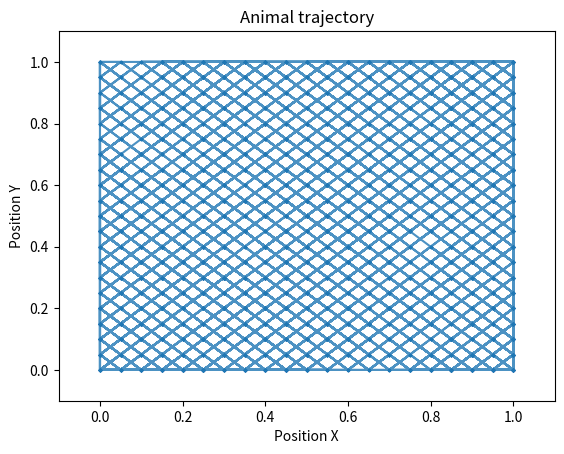
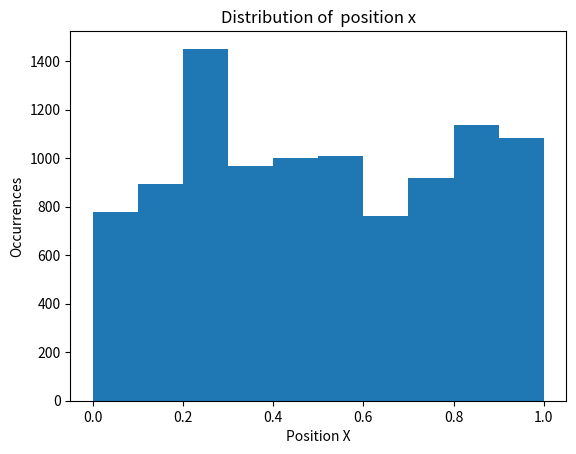

Write Python code to recreate these figures, in order.
import numpy as np
import pandas as pd
from matplotlib import pyplot as plt
import matplotlib

# %%

# Setting up the arena and the timeconda

timestamps = 10000  # Number of timestamps for which the stimulus is run

arena_size = 1  # Arena is a 1 x 1 unit square

# %%

# Setting up the animal
start_x = 0.5  # Starting position of the animal in x-axis
start_y = 0.5  # Starting position of the animal in x-axis

swim_number = [0]  # A list to store the swim number of the animal
animal_position_x = [start_x]  # A list to store the animal position in x-axis
animal_position_y = [start_y]  # A list to store the animal position in y-axis

threshold_right = 0.5  # Average left/right bias (x-axis)
threshold_up = 0.5  # Average up/down bias (y-axis)


# %%

# Simulate the animal movement
for t in np.arange(timestamps):  # going through every timestep using a for loop

    x_bias = np.random.uniform(0, 1)  # for every move the animal has a bias which decides animal goes to left or right
    y_bias = np.random.uniform(0, 1)  # for every move the animal has a bias which decides animal goes to up or down

    prev_position_x = animal_position_x[-1]  # storing old position in x-axis
    prev_position_y = animal_position_y[-1]  # storing old position in y-axis

    step_size_x = 0.05  # Speed of animal in x-axis
    step_size_y = 0.05  # Speed of animal in y-axis

    # step_size_x = np.random.normal(0.05, 0.01)
    # step_size_y = np.random.normal(0.05, 0.01)

    if x_bias > threshold_right:
        new_position_x = prev_position_x + step_size_x  # New position = Old position + step_right
    else:
        new_position_x = animal_position_x[-1] - step_size_x  # New position = Old position + step_left

    if y_bias > threshold_up:
        new_position_y = animal_position_y[-1] + step_size_y  # New position = Old position + step_up
    else:
        new_position_y = animal_position_y[-1] - step_size_y  # New position = Old position + step

    # Make sure the animal is within the arena
    new_position_x = max(0, min(arena_size, new_position_x))
    new_position_y = max(0, min(arena_size, new_position_y))

    animal_position_x.append(new_position_x)  # Now we put the new position into the storage list
    animal_position_y.append(new_position_y)  # Now we put the new position into the storage list
    swim_number.append(t+1)

# Now we put everything in a dataframe
model_df = pd.DataFrame()

model_df['swim_number'] = swim_number
model_df['position_x'] = animal_position_x
model_df['position_y'] = animal_position_y
#%%

# First figure
plt.figure()  # Create a new figure
plt.plot(model_df['position_x'], model_df['position_y'], alpha=0.8)
plt.scatter(model_df['position_x'], model_df['position_y'], alpha=0.8, s=2)
plt.xlim(-0.1, 1.1)
plt.ylim(-0.1, 1.1)
plt.title('Animal trajectory')
plt.xlabel('Position X')
plt.ylabel('Position Y')
plt.show()

# Second figure
plt.figure()  # Create another new figure
plt.hist(model_df['position_x'])  # Plot
plt.title('Distribution of  position x')
plt.xlabel('Position X')
plt.ylabel('Occurrences')
plt.show()

#%%

"""
    Make the animal move faster in the y-axis and slower in the x-axis.
"""

""" 
    Here we can see that the model animal is moving always at 45 degrees.
    It takes one step up or down and one step left or right. This quite unrealistic. 
    Animals show variable motion - sometimes moving fast, sometimes stopping, etc.
    How can we incorporate this into our model?
                                                                                        """
